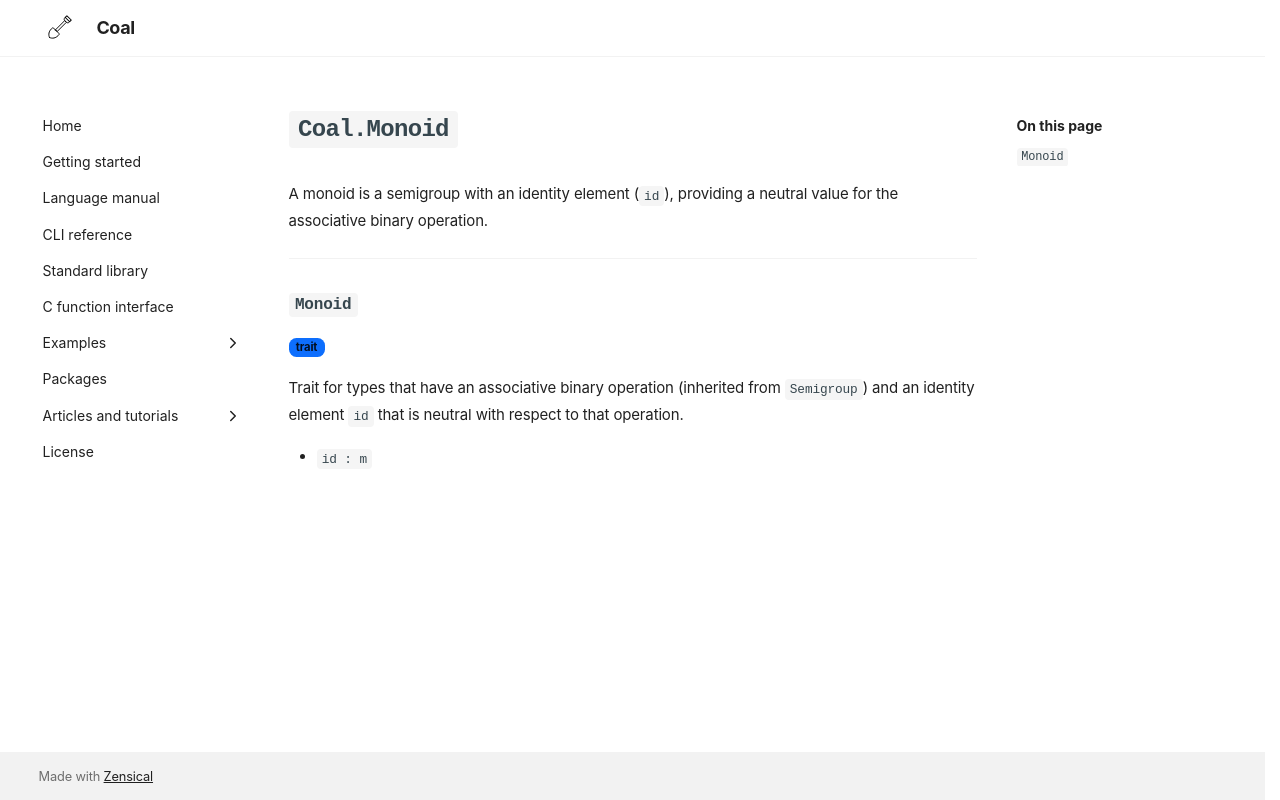

repository: laserpants/coal-docs · page: standard-library/Coal/Monoid/index.html · generator: mkdocs

# `Coal.Monoid`

A monoid is a semigroup with an identity element (`id`), providing a
neutral value for the associative binary operation.

---

### `Monoid`

<span class="badge badge-primary">trait</span>

Trait for types that have an associative binary operation (inherited 
from `Semigroup`) and an identity element `id` that is neutral with 
respect to that operation.

- `id : m`
